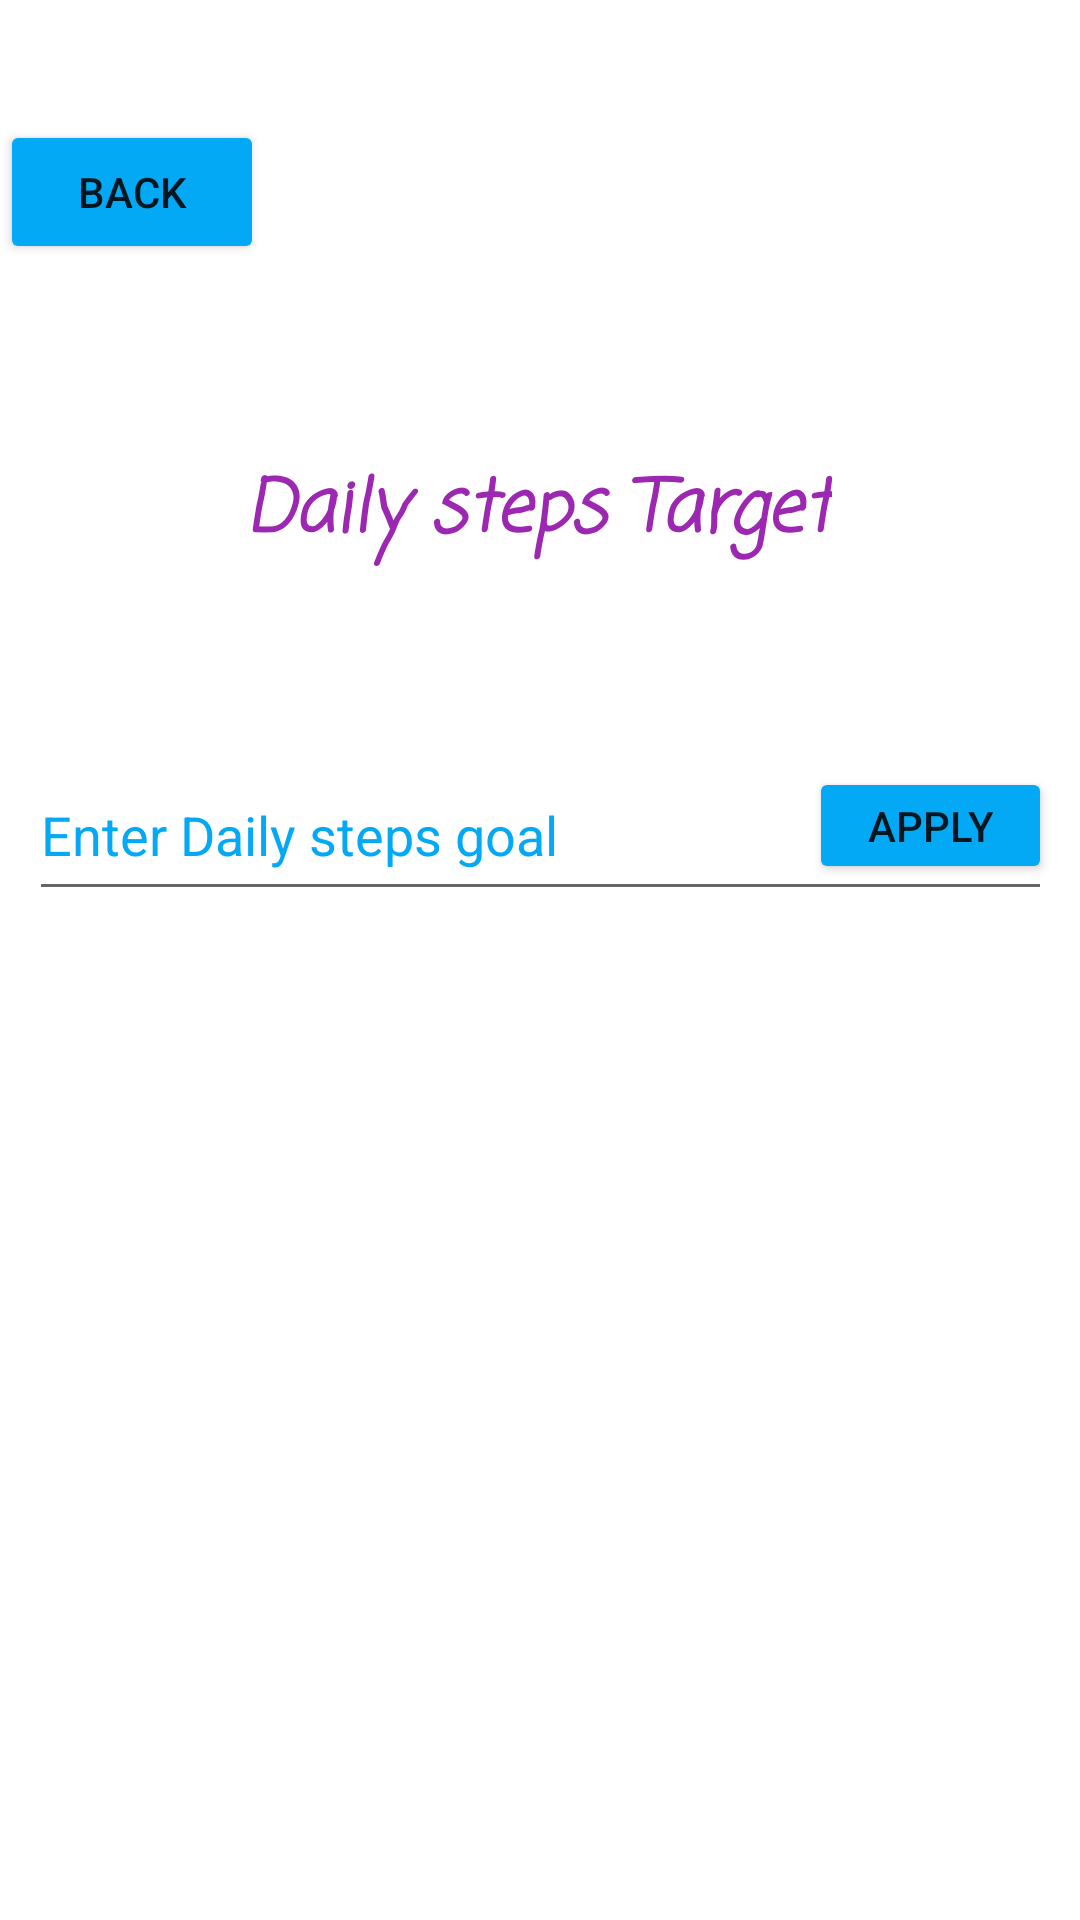

Reconstruct the res/layout file that produces this screen, plus the resources it refers to.
<!-- AndroidManifest.xml: application theme Theme.MyStepsApp -->
<!-- res/layout/activity_daily_steps_target.xml -->
<?xml version="1.0" encoding="utf-8"?>
<androidx.constraintlayout.widget.ConstraintLayout xmlns:android="http://schemas.android.com/apk/res/android"
    xmlns:app="http://schemas.android.com/apk/res-auto"
    xmlns:tools="http://schemas.android.com/tools"
    android:layout_width="match_parent"
    android:layout_height="match_parent"
    tools:context=".DailyStepsTarget"
    android:background="#ffffff">

    <EditText
        android:id="@+id/steps_goal"
        android:layout_width="341dp"
        android:layout_height="54dp"
        android:ems="10"
        android:inputType="textPersonName"
        android:text="Enter Daily steps goal "
        android:textColor="#03A9F4"
        app:layout_constraintBottom_toBottomOf="parent"
        app:layout_constraintEnd_toEndOf="parent"
        app:layout_constraintStart_toStartOf="parent"
        app:layout_constraintTop_toTopOf="parent"
        app:layout_constraintVertical_bias="0.426" />

    <Button
        android:id="@+id/steps_goalbtn"
        android:layout_width="81dp"
        android:layout_height="39dp"
        android:layout_marginTop="6dp"
        android:text="Apply"
        app:backgroundTint="#03A9F4"
        app:layout_constraintBottom_toBottomOf="@+id/steps_goal"
        app:layout_constraintEnd_toEndOf="@+id/steps_goal"
        app:layout_constraintHorizontal_bias="1.0"
        app:layout_constraintStart_toStartOf="@+id/steps_goal"
        app:layout_constraintTop_toTopOf="@+id/steps_goal"
        app:layout_constraintVertical_bias="0.0" />

    <Button
        android:id="@+id/back6"
        android:layout_width="wrap_content"
        android:layout_height="wrap_content"
        android:layout_marginTop="40dp"
        android:text="back"
        app:layout_constraintStart_toStartOf="parent"
        app:layout_constraintTop_toTopOf="parent"
        app:backgroundTint="#03A9F4"/>

    <TextView
        android:id="@+id/textView3"
        android:layout_width="wrap_content"
        android:layout_height="wrap_content"
        android:layout_marginTop="152dp"
        android:fontFamily="casual"
        android:text="Daily steps Target"
        android:textAppearance="@style/TextAppearance.AppCompat.Large"
        android:textColor="#9C27B0"
        android:textSize="24sp"
        android:textStyle="bold|italic"
        app:layout_constraintEnd_toEndOf="parent"
        app:layout_constraintHorizontal_bias="0.498"
        app:layout_constraintStart_toStartOf="parent"
        app:layout_constraintTop_toTopOf="parent" />
</androidx.constraintlayout.widget.ConstraintLayout>
<!-- resources referenced by this layout -->
<resources>
  <style name="Theme.MyStepsApp" parent="Theme.MaterialComponents.DayNight.DarkActionBar">
          
          <item name="colorPrimary">@color/purple_500</item>
          <item name="colorPrimaryVariant">@color/purple_700</item>
          <item name="colorOnPrimary">@color/white</item>
          
          <item name="colorSecondary">@color/teal_200</item>
          <item name="colorSecondaryVariant">@color/teal_700</item>
          <item name="colorOnSecondary">@color/black</item>
          
          <item name="android:statusBarColor" tools:targetApi="l">?attr/colorPrimaryVariant</item>
          
      </style>
  <!-- not gathered from this repository: default colours our renderer supplied (Android Studio template values) -->
  <color name="purple_500">#FF6200EE</color>
  <color name="purple_700">#FF3700B3</color>
  <color name="teal_200">#FF03DAC5</color>
  <color name="teal_700">#FF018786</color>
  <color name="black">#FF000000</color>
  <color name="white">#FFFFFFFF</color>
</resources>
